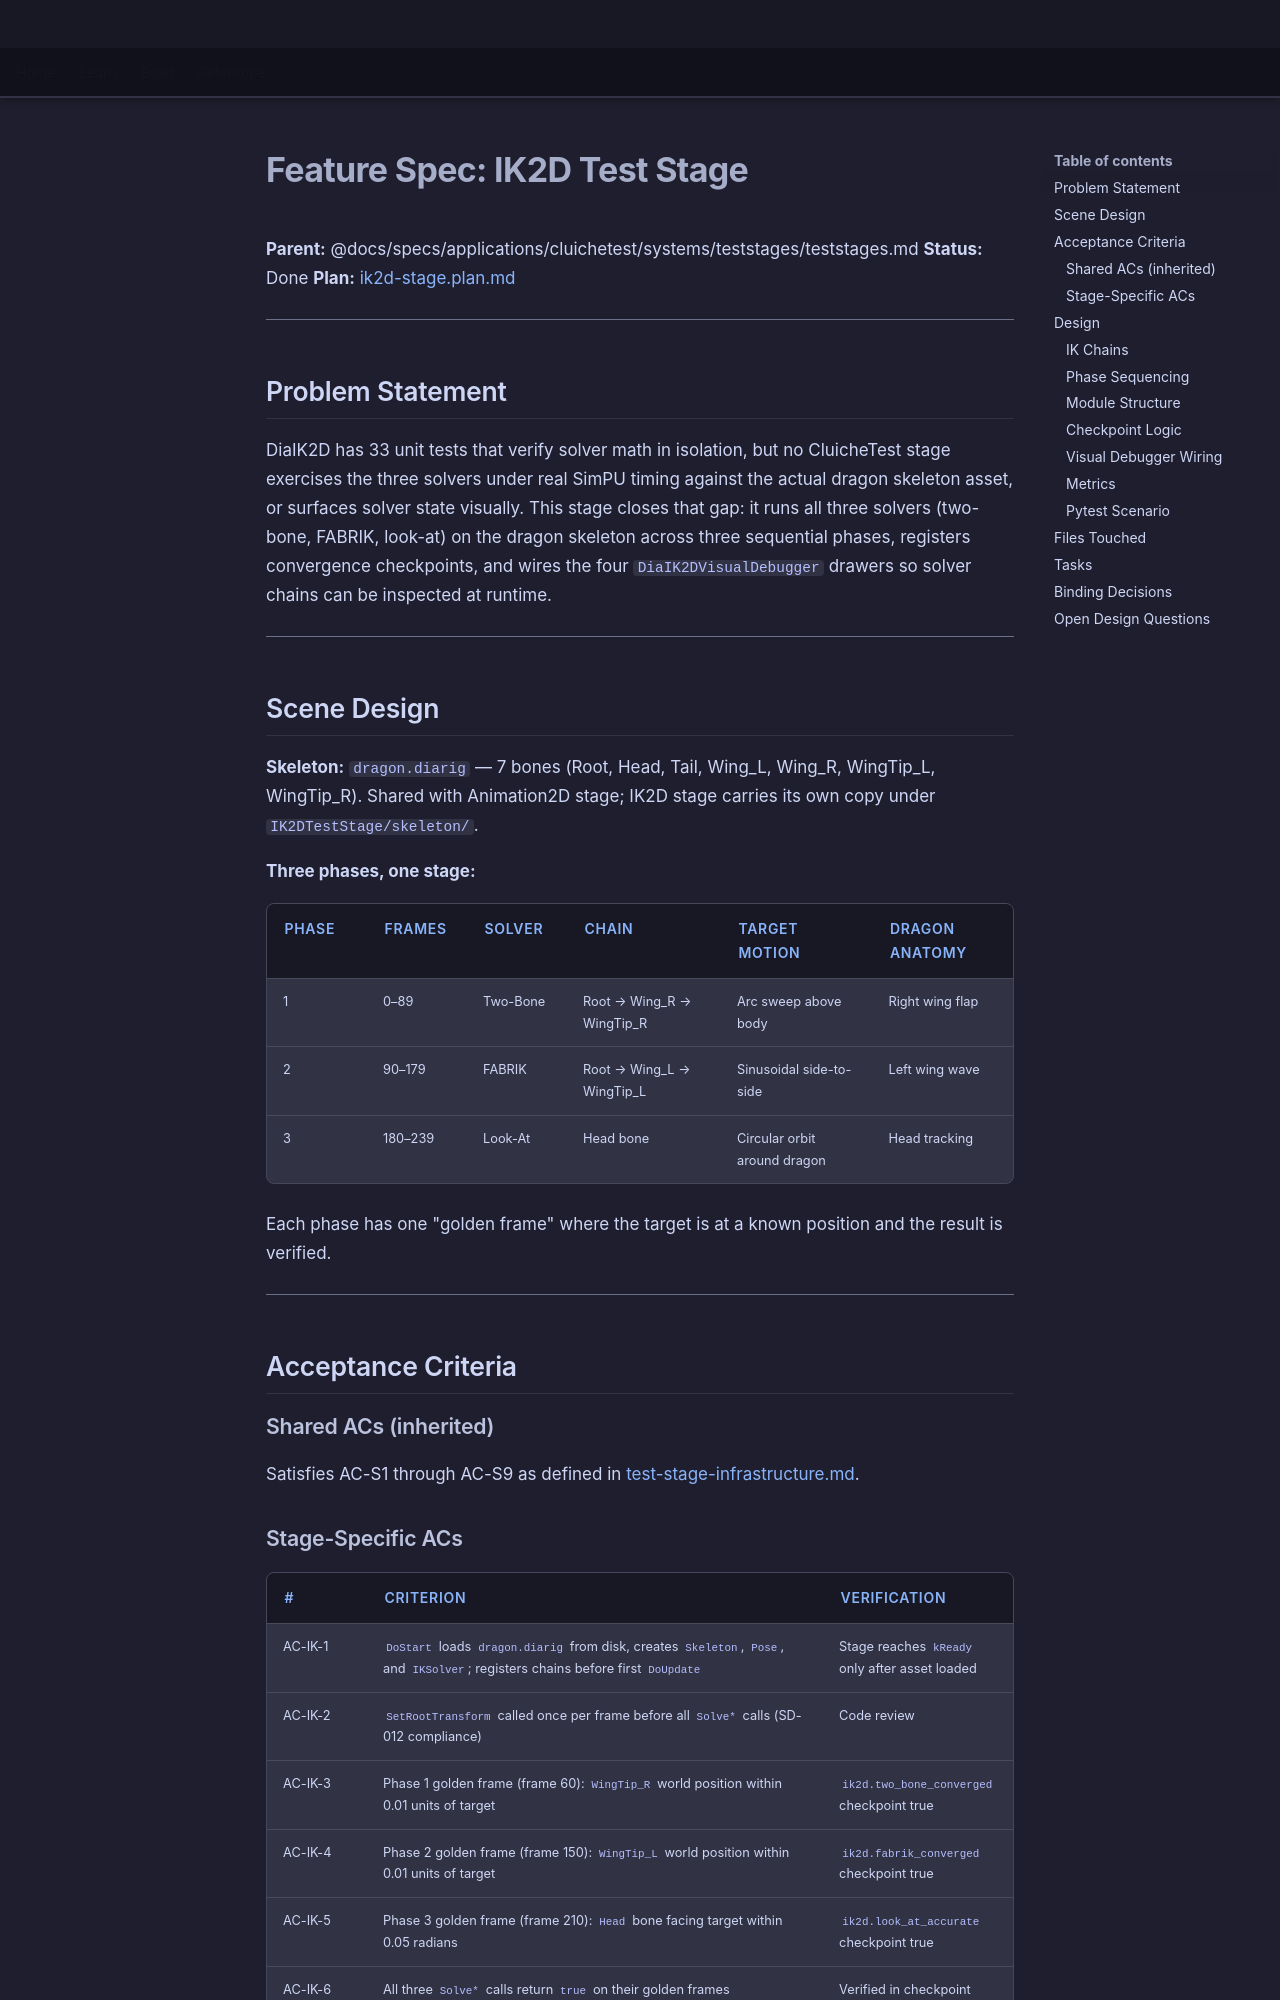

repository: LenihanConor/Cluiche · page: specs/applications/cluichetest/systems/teststages/ik2d-stage/index.html · generator: mkdocs

# Feature Spec: IK2D Test Stage

**Parent:** @docs/specs/applications/cluichetest/systems/teststages/teststages.md
**Status:** Done
**Plan:** [ik2d-stage.plan.md](ik2d-stage.plan.md)

---

## Problem Statement

DiaIK2D has 33 unit tests that verify solver math in isolation, but no CluicheTest stage exercises the three solvers under real SimPU timing against the actual dragon skeleton asset, or surfaces solver state visually. This stage closes that gap: it runs all three solvers (two-bone, FABRIK, look-at) on the dragon skeleton across three sequential phases, registers convergence checkpoints, and wires the four `DiaIK2DVisualDebugger` drawers so solver chains can be inspected at runtime.

---

## Scene Design

**Skeleton:** `dragon.diarig` — 7 bones (Root, Head, Tail, Wing_L, Wing_R, WingTip_L, WingTip_R). Shared with Animation2D stage; IK2D stage carries its own copy under `IK2DTestStage/skeleton/`.

**Three phases, one stage:**

| Phase | Frames | Solver | Chain | Target motion | Dragon anatomy |
|-------|--------|--------|-------|---------------|----------------|
| 1 | 0–89 | Two-Bone | Root → Wing_R → WingTip_R | Arc sweep above body | Right wing flap |
| 2 | 90–179 | FABRIK | Root → Wing_L → WingTip_L | Sinusoidal side-to-side | Left wing wave |
| 3 | 180–239 | Look-At | Head bone | Circular orbit around dragon | Head tracking |

Each phase has one "golden frame" where the target is at a known position and the result is verified.

---

## Acceptance Criteria

### Shared ACs (inherited)
Satisfies AC-S1 through AC-S9 as defined in [test-stage-infrastructure.md](test-stage-infrastructure.md#a--shared-acs-every-test-stage-must-satisfy-these).
